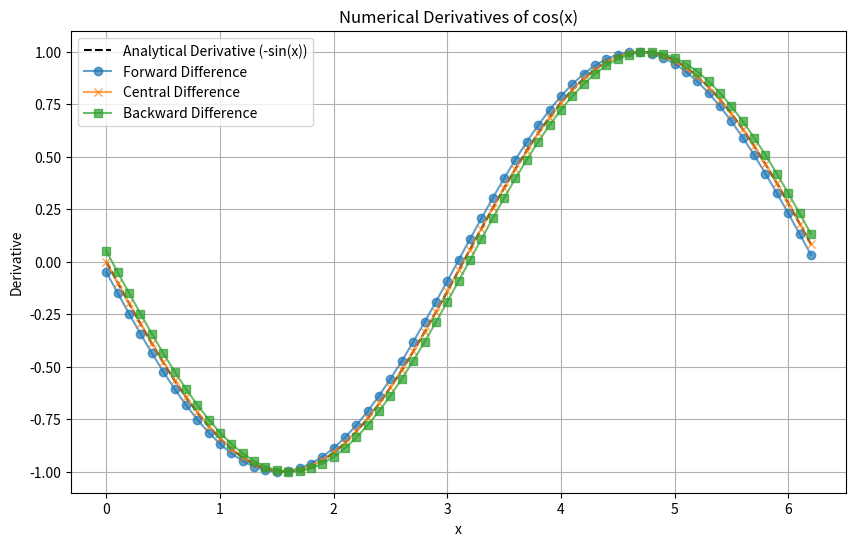

The matplotlib source for this figure:
import numpy as np
import matplotlib.pyplot as plt

import numpy as np

# Define the function and step size


def f(x):
    return np.cos(x)


step_size = 0.1
x_values = np.arange(0, 2 * np.pi, step_size)

# Compute the forward difference
forward_diff = (f(x_values + step_size) - f(x_values)) / step_size

# Compute the central difference
central_diff = (f(x_values + step_size) -
                f(x_values - step_size)) / (2 * step_size)

# Compute the backward difference
backward_diff = (f(x_values) - f(x_values - step_size)) / step_size

# Plotting the results
plt.figure(figsize=(10, 6))
plt.plot(x_values, -np.sin(x_values),
         label='Analytical Derivative (-sin(x))', color='black', linestyle='dashed')
plt.plot(x_values, forward_diff, label='Forward Difference',
         marker='o', linestyle='-', alpha=0.7)
plt.plot(x_values, central_diff, label='Central Difference',
         marker='x', linestyle='-', alpha=0.7)
plt.plot(x_values, backward_diff, label='Backward Difference',
         marker='s', linestyle='-', alpha=0.7)

plt.title('Numerical Derivatives of cos(x)')
plt.xlabel('x')
plt.ylabel('Derivative')
plt.legend()
plt.grid(True)
plt.show()
